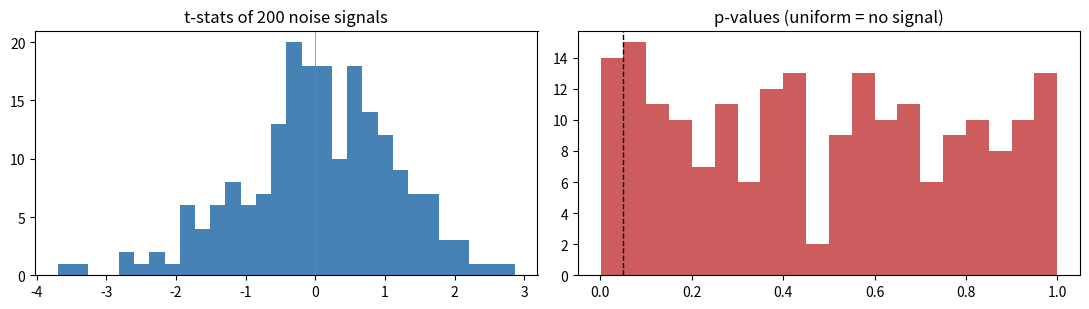

The script that saved this image:
import numpy as np
import pandas as pd
import matplotlib.pyplot as plt
from scipy import stats
rng = np.random.default_rng(7)
print("ready")

T, K = 240, 200                      # 240 months, 200 candidate signals
returns = rng.normal(0, 0.05, T)     # the target: pure noise
signals = rng.normal(0, 1, (T, K))   # 200 candidate predictors: also pure noise

# Correlate each signal with next-month return; record t-stat and p-value.
tstats, pvals = [], []
for k in range(K):
    r = np.corrcoef(signals[:-1, k], returns[1:])[0, 1]
    t = r * np.sqrt((T - 2) / (1 - r**2))
    tstats.append(t); pvals.append(2 * (1 - stats.t.cdf(abs(t), T - 2)))
tstats, pvals = np.array(tstats), np.array(pvals)

sig5 = (pvals < 0.05).sum()
print(f"signals 'significant' at p<0.05: {sig5} of {K}  ({100*sig5/K:.0f}%)")
print(f"best |t-stat|: {np.abs(tstats).max():.2f}  (looks impressive — and is 100% luck)")

fig, ax = plt.subplots(1, 2, figsize=(11, 3.2))
ax[0].hist(tstats, bins=30, color='steelblue'); ax[0].set_title('t-stats of 200 noise signals'); ax[0].axvline(0, color='grey', lw=0.5)
ax[1].hist(pvals, bins=20, color='indianred'); ax[1].set_title('p-values (uniform = no signal)'); ax[1].axvline(0.05, color='k', ls='--', lw=1)
plt.tight_layout(); plt.show()

best = pvals.min()
print(f"best raw p-value      : {best:.4f}  -> 'significant'")
print(f"Bonferroni threshold  : {0.05/K:.5f}")
print(f"best p after Bonferroni: {min(best*K,1):.3f}  -> {'survives' if best*K < 0.05 else 'NOT significant'}")

# Benjamini-Hochberg: how many discoveries survive FDR control at 5%?
order = np.argsort(pvals); ranked = pvals[order]
bh = ranked <= (np.arange(1, K+1)/K)*0.05
n_bh = np.where(bh)[0].max()+1 if bh.any() else 0
print(f"BH-FDR discoveries at 5%: {n_bh}  (correct answer: 0)")

half = T // 2
is_t = []
for k in range(K):
    r = np.corrcoef(signals[:half-1, k], returns[1:half])[0, 1]
    is_t.append(abs(r*np.sqrt((half-2)/(1-r**2))))
winner = int(np.argmax(is_t))

def corr(a, b): return np.corrcoef(a, b)[0, 1]
ic_is  = corr(signals[:half-1, winner],  returns[1:half])
ic_oos = corr(signals[half:-1, winner], returns[half+1:])
print(f"winner signal #{winner}")
print(f"  in-sample correlation : {ic_is:+.3f}  (selected to be large)")
print(f"  out-of-sample         : {ic_oos:+.3f}  (back to ~0 — the edge was never real)")
